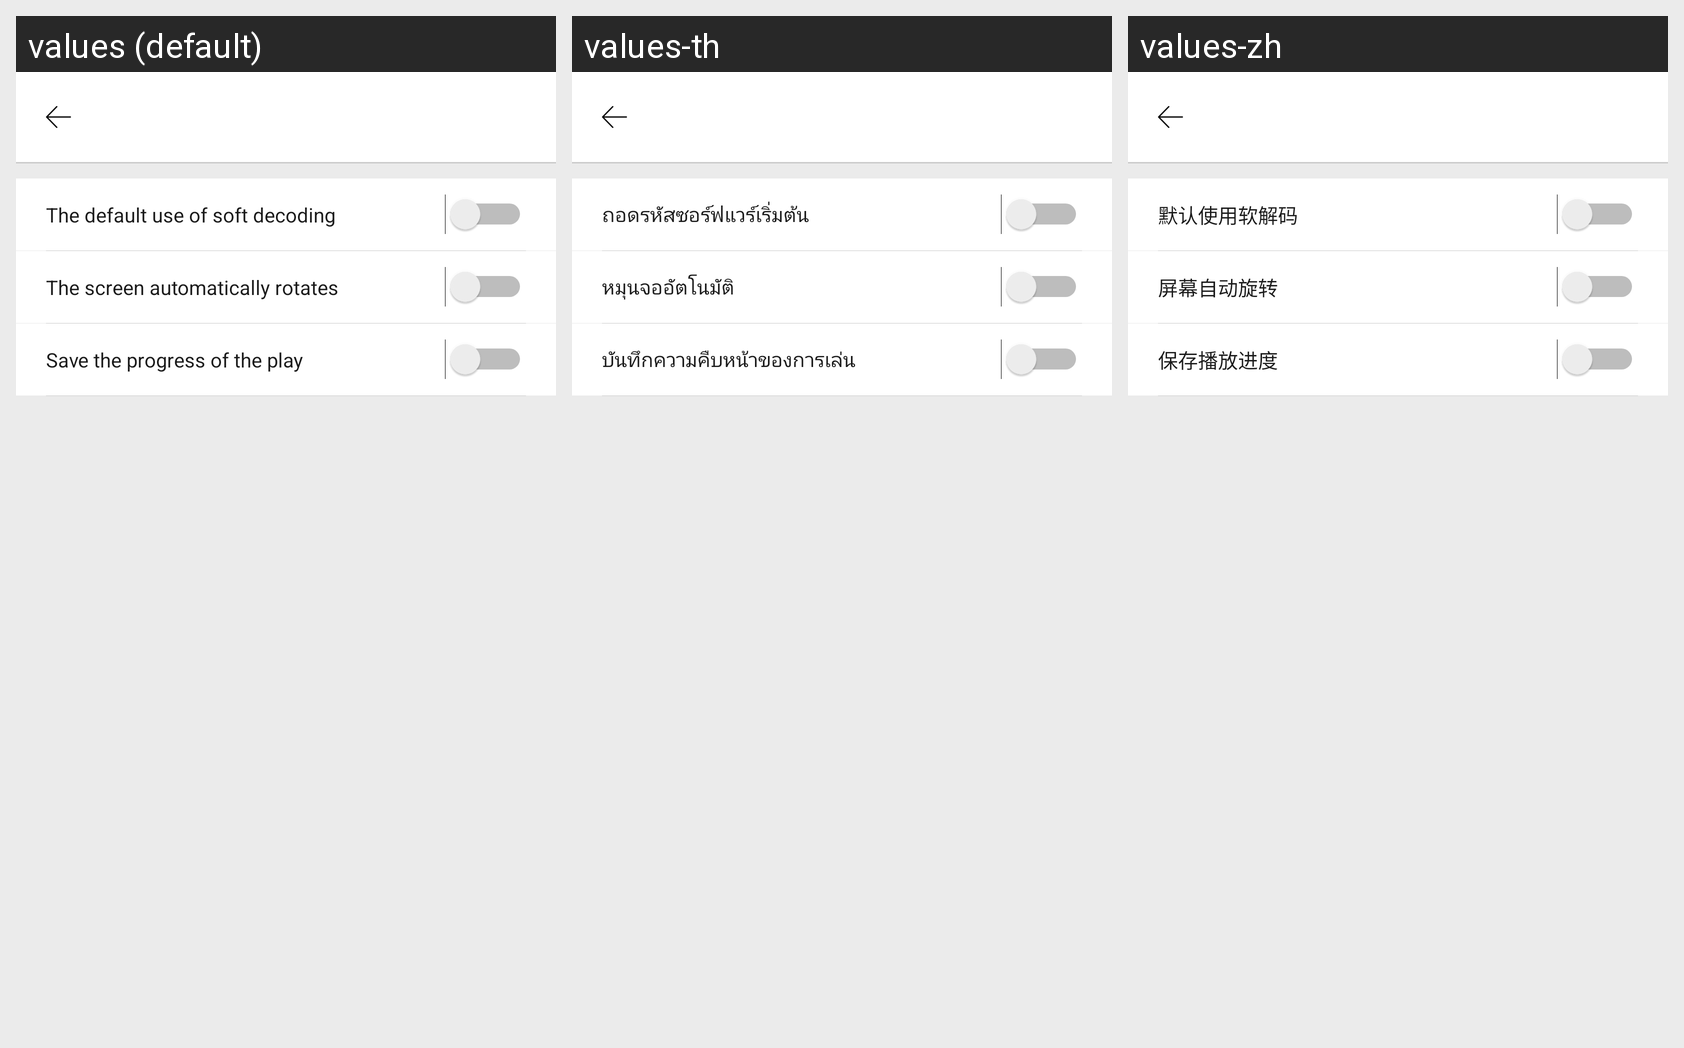

The Android screen below is rendered under several locales of the same app. Produce the string resources it draws, with the default and per-locale values.
Android screen res/layout/activity_player_setting.xml rendered under 3 locales, left to right: values (default), values-th, values-zh. Device: Nexus 5 (rendered at 1080×1920; each locale shown at half size, 540×960, under a caption strip naming it); theme AppTheme.
Strings drawn on this screen, with the default value and each locale's value (text and hints the layout hard-codes appear in the picture but are not listed):

player_setting_item1
  values: The default use of soft decoding
  values-th: ถอดรหัสซอร์ฟแวร์เริ่มต้น
  values-zh: 默认使用软解码

player_setting_item2
  values: The screen automatically rotates
  values-th: หมุนจออัตโนมัติ
  values-zh: 屏幕自动旋转

player_setting_item3
  values: Save the progress of the play
  values-th: บันทึกความคืบหน้าของการเล่น
  values-zh: 保存播放进度
